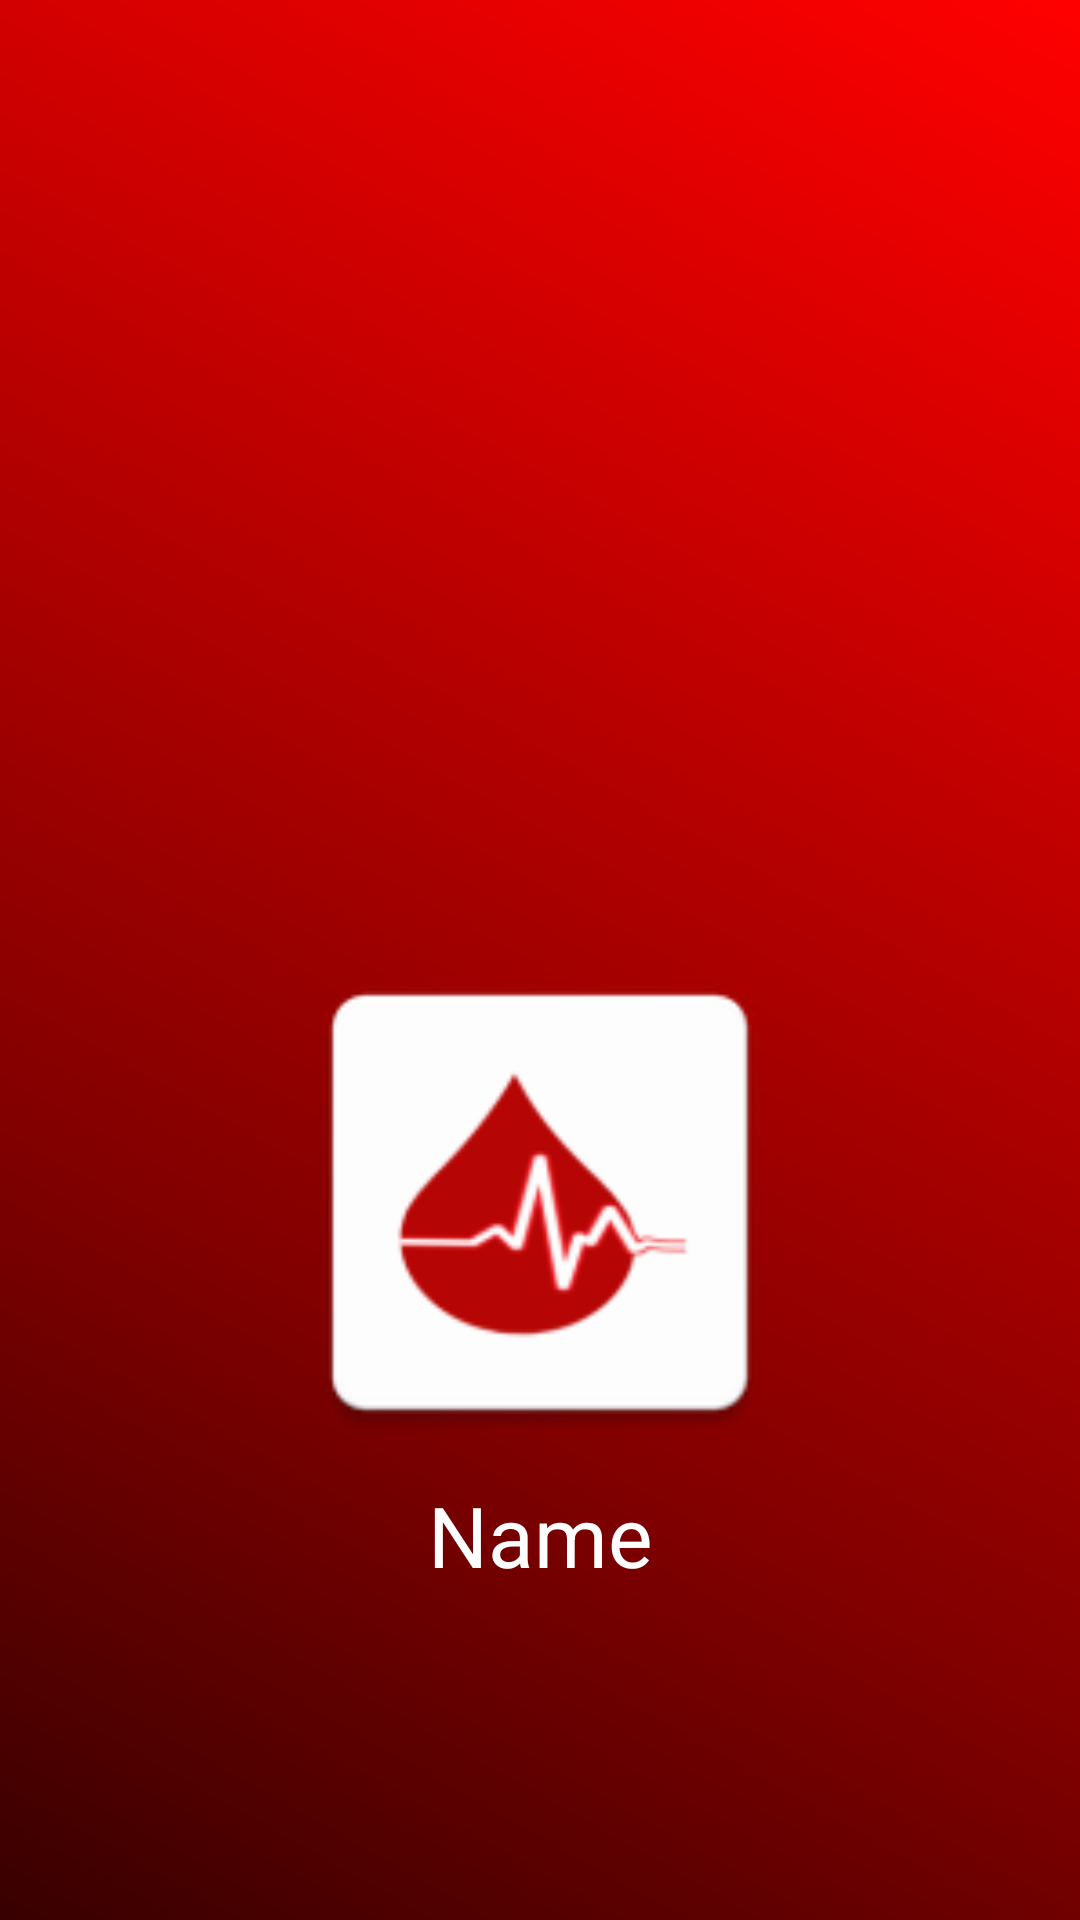

Write the Android layout XML for this screen, with the resource values it uses.
<!-- AndroidManifest.xml: application theme AppTheme -->
<!-- res/layout/nav_header_main.xml -->
<?xml version="1.0" encoding="utf-8"?>

<LinearLayout xmlns:android="http://schemas.android.com/apk/res/android"
    android:layout_width="match_parent"
    android:layout_height="160dp"
    android:background="@drawable/side_nav_bar"
    android:gravity="bottom"
    android:orientation="vertical"
    android:theme="@style/ThemeOverlay.AppCompat.Dark"
    android:weightSum="1">

    <ImageView
        android:id="@+id/imageView"
        android:layout_width="match_parent"
        android:layout_height="wrap_content"
        android:layout_gravity="center_horizontal"
        android:layout_weight="0.23"
        android:src="@mipmap/ic_launcher" />

    <TextView
        android:id="@+id/user_name_Nav"
        android:layout_width="match_parent"
        android:layout_height="wrap_content"
        android:layout_marginTop="5dp"
        android:layout_weight="0.20"
        android:text="Name"
        android:textAlignment="center"
        android:textAppearance="@style/TextAppearance.AppCompat.Body1"
        android:textColor="@color/colorText"
        android:textSize="28dp" />

</LinearLayout>
<!-- resources referenced by this layout -->
<resources>
  <color name="colorText">#ffffff</color>
  <!-- drawable side_nav_bar (drawable) -->
  <shape xmlns:android="http://schemas.android.com/apk/res/android"
      android:shape="rectangle">
      <gradient
          android:type="linear"
          android:centerX="31%"
          android:startColor="#FF380000"
          android:centerColor="#FF800000"
          android:endColor="#FFff0000"
          android:angle="45"/>
  </shape>
  <!-- mipmap ic_launcher: png bitmap (mipmap-hdpi, 2151 bytes) -->
  <style name="AppTheme" parent="Theme.AppCompat.NoActionBar">
          <item name="colorPrimary">@color/colorPrimary</item>
          <item name="colorPrimaryDark">@color/colorPrimaryDark</item>
          <item name="colorAccent">@color/colorButton</item>
      </style>
  <color name="colorPrimary">#ff1945</color>
  <color name="colorPrimaryDark">#e40731</color>
  <color name="colorButton">#ff1945</color>
</resources>
